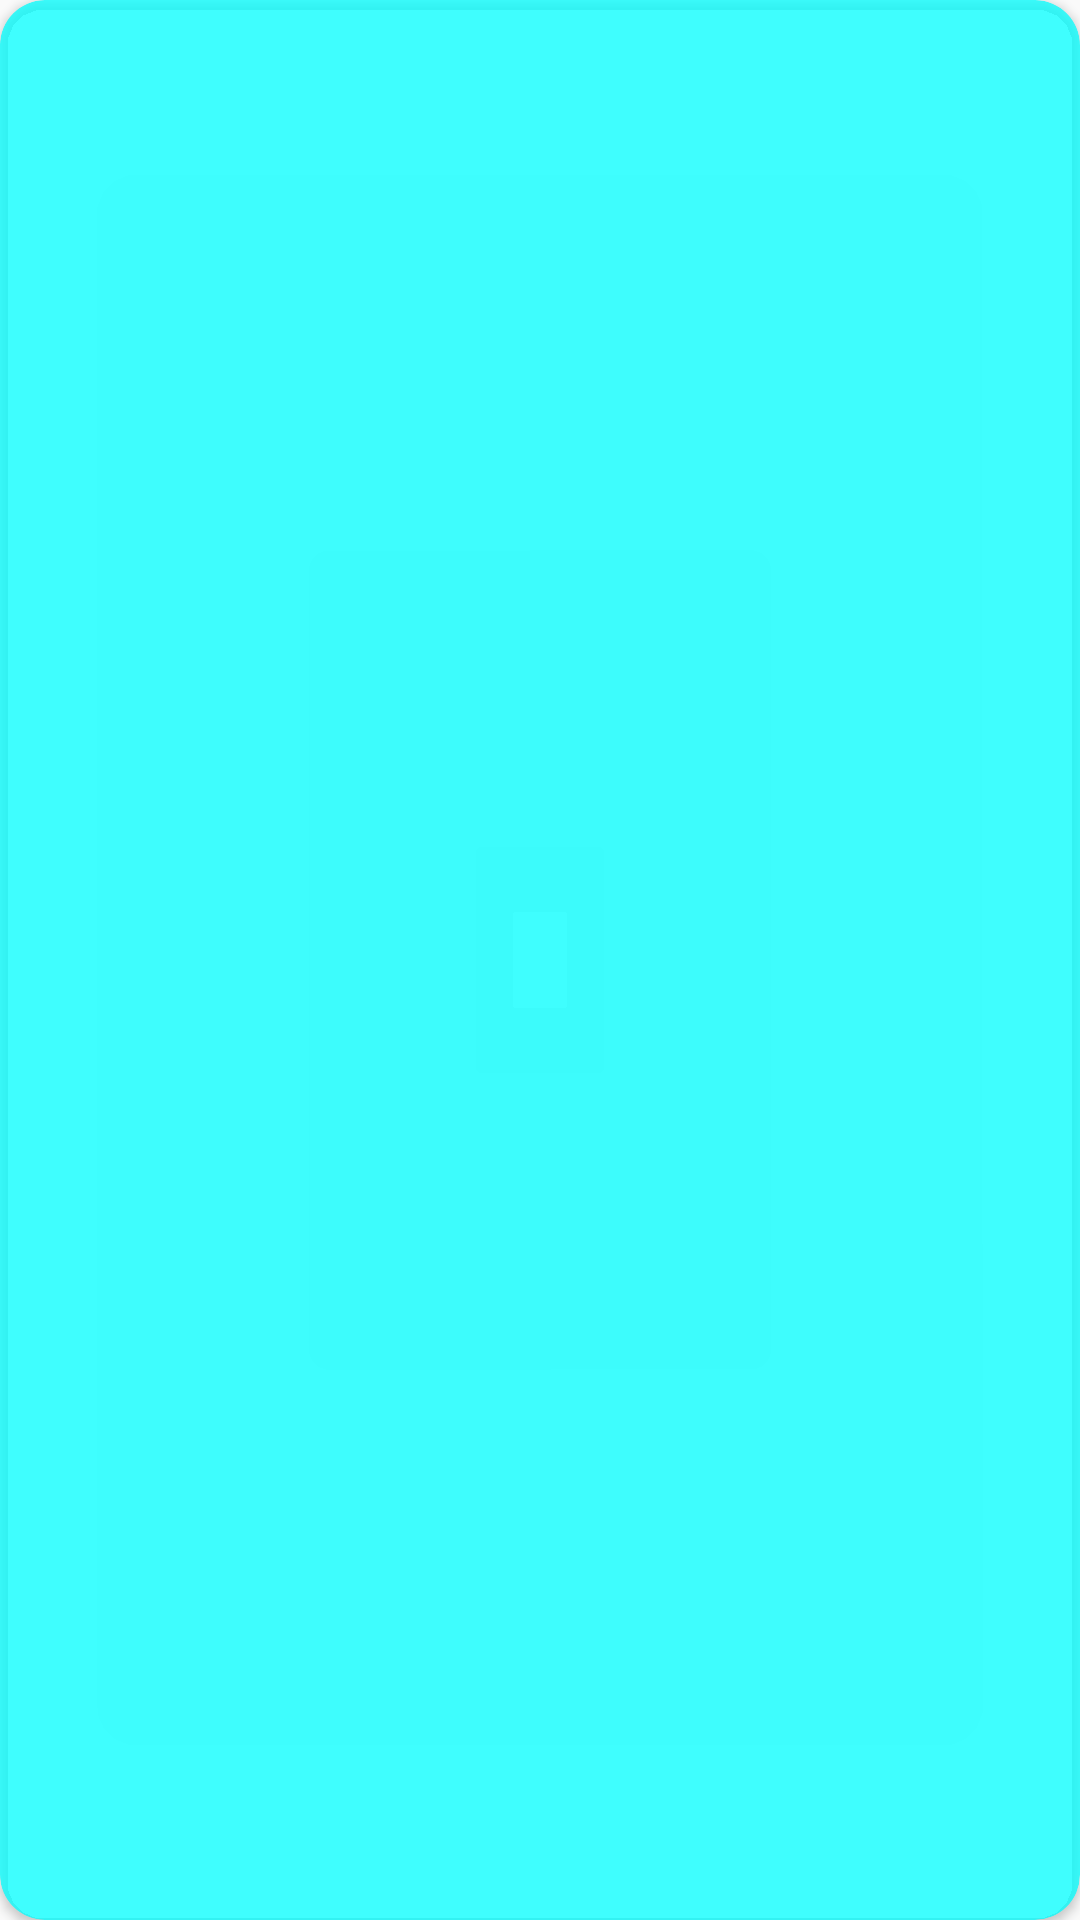

Layout XML and referenced resources for this Android screen:
<!-- AndroidManifest.xml: application theme AppTheme -->
<!-- res/layout/bubble.xml -->
<?xml version="1.0" encoding="utf-8"?>
    <android.support.v7.widget.CardView
        xmlns:android="http://schemas.android.com/apk/res/android"
        xmlns:app="http://schemas.android.com/apk/res-auto"
        android:layout_width="wrap_content"
        android:layout_height="wrap_content"
        app:cardCornerRadius="15dp"
    app:cardBackgroundColor="@color/edgecolorwhite"
    android:layout_centerHorizontal="true"
        >

        <LinearLayout
            android:layout_width="wrap_content"
            android:layout_height="wrap_content"
            android:orientation="horizontal">

        <ImageView
            android:padding="5dp"
            android:layout_width="wrap_content"
            android:layout_height="wrap_content"
            android:src="@drawable/ic_baseline_call_24px"
            android:id="@+id/call"/>

        <ImageView
            android:padding="5dp"
            android:layout_width="wrap_content"
            android:layout_height="wrap_content"
            android:src="@drawable/ic_baseline_message_24px"
            android:id="@+id/txt"/>

        </LinearLayout>

    </android.support.v7.widget.CardView>
<!-- resources referenced by this layout -->
<resources>
  <color name="edgecolorwhite">#BF00ffff</color>
  <style name="AppTheme" parent="Theme.AppCompat.Light.DarkActionBar">
          
          <item name="colorPrimary">@color/colorPrimary</item>
          <item name="colorPrimaryDark">@color/colorPrimaryDark</item>
          <item name="colorAccent">@color/colorAccent</item>
      </style>
  <color name="colorPrimary">#3F51B5</color>
  <color name="colorPrimaryDark">#303F9F</color>
  <color name="colorAccent">#FF4081</color>
</resources>
